Run: headless pygame with SDL's dummy video driver; simulated clock (each Clock.tick advances the game by its frame time, no real sleeping); random seed 0; keys injected as events and as key.get_pressed() state; no mouse input.
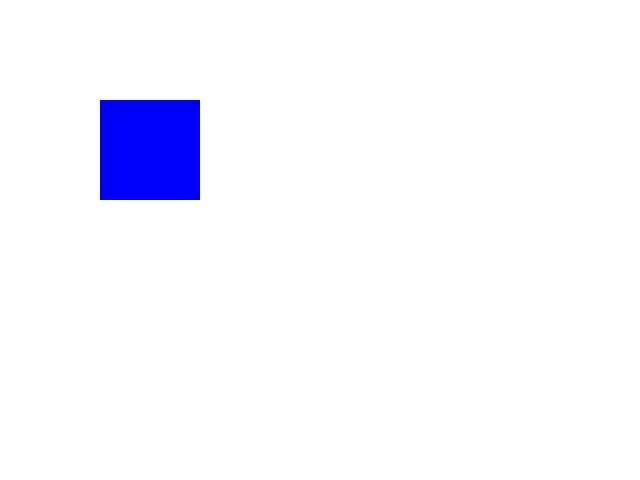
Frame 1 of 4 · flips 1–60 · no input
Frame 2 of 4 · flips 61–180 · tapped SPACE, RETURN · held RIGHT (→), D · screen unchanged from frame 1, image omitted
Frame 3 of 4 · flips 181–300 · held DOWN (↓), S · screen unchanged from frame 2, image omitted
Frame 4 of 4 · flips 301–420 · held LEFT (←), A, UP (↑), W · screen unchanged from frame 3, image omitted

The pygame program that drew these frames:

import pygame  # Import the Pygame library

pygame.init()  # Initialize Pygame modules

# Set up the display window
screen = pygame.display.set_mode((640, 480))  # Create a window with dimensions (width, height)
pygame.display.set_caption("Hello World")  # Set the title of the window

# Game loop
running = True
while running:
    # Event handling
    for event in pygame.event.get():  # Get all events from the event queue
        if event.type == pygame.QUIT:  # Check if the user closed the window
            running = False  # Set running to False to exit the loop

    # Game logic (empty in this basic example)

    # Rendering
    screen.fill((255, 255, 255))  # Fill the screen with white color (RGB values)
    pygame.draw.rect(screen, (0, 0, 255), (100, 100, 100, 100))  # Draw a blue rectangle
    pygame.display.update()  # Update the display to show the changes

# Quit Pygame
pygame.quit()
